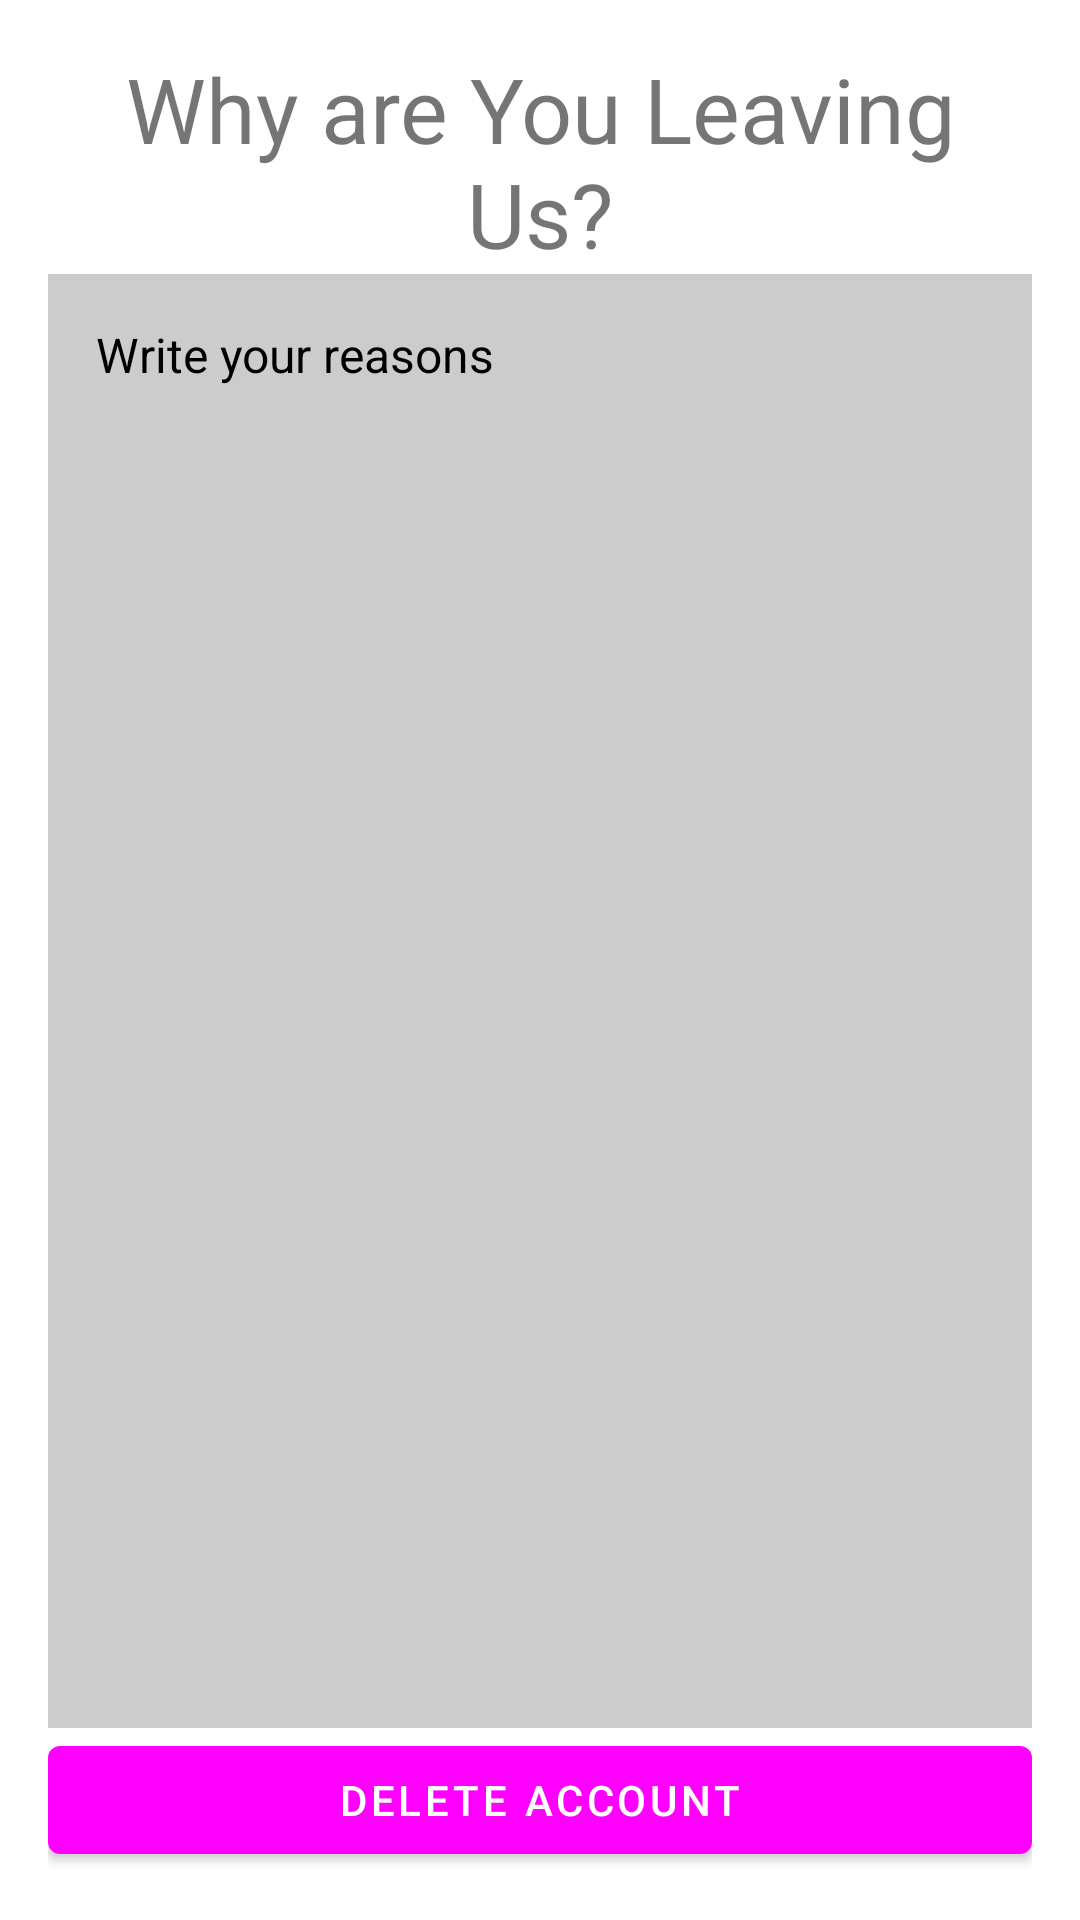

Write the Android layout XML for this screen, with the resource values it uses.
<!-- AndroidManifest.xml: application theme Theme.CoShop -->
<!-- res/layout/activity_delete_account.xml -->
<?xml version="1.0" encoding="utf-8"?>
<LinearLayout xmlns:android="http://schemas.android.com/apk/res/android"
    xmlns:app="http://schemas.android.com/apk/res-auto"
    xmlns:tools="http://schemas.android.com/tools"
    android:layout_width="match_parent"
    android:layout_height="match_parent"
    android:orientation="vertical"
    android:padding="16dp"
    tools:context=".DeleteAccountActivity">

    <TextView
        android:id="@+id/textView4"
        android:layout_width="match_parent"
        android:layout_height="wrap_content"
        android:textSize="30sp"
        android:gravity="center"
        android:text="Why are You Leaving Us?" />

    <RelativeLayout
        android:layout_width="match_parent"
        android:layout_height="0dp"
        android:layout_weight="1"
        android:background="#CCCCCC"
        android:padding="16dp">

        <TextView
            android:id="@+id/textSiteCategory"
            android:layout_width="wrap_content"
            android:layout_height="wrap_content"
            android:textColor="#000000"
            android:textSize="16sp"
            android:text="Write your reasons"/>
    </RelativeLayout>

    <Button
        android:id="@+id/deleteButton"
        android:layout_width="match_parent"
        android:layout_height="wrap_content"
        android:text="Delete Account"
        android:onClick="delete"/>


</LinearLayout>
<!-- resources referenced by this layout -->
<resources>
  <style name="Theme.CoShop" parent="Theme.MaterialComponents.Light.DarkActionBar">
          
          <item name="colorPrimary">@color/consumerPrimary</item>
          <item name="colorPrimaryVariant">@color/consumerPrimaryDark</item>
          <item name="colorOnPrimary">@color/white</item>
          <item name="android:layoutDirection">ltr</item>
          
          <item name="colorSecondary">@color/consumerPrimary</item>
          <item name="colorSecondaryVariant">@color/consumerPrimaryDark</item>
          <item name="colorOnSecondary">@color/white</item>
          <item name="android:statusBarColor">@color/consumerPrimary</item> 
          <item name="android:windowLightStatusBar">true</item> 
      </style>
  <color name="white">#FFFFFFFF</color>
</resources>
